Dataset: ecg_dataset (GitHub, SupriyaSkarpe/CPP-final-disease-prediction). Classes: arrhythmia, normal.

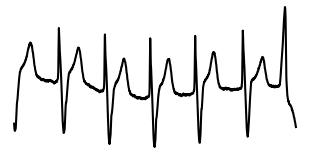
Label: arrhythmia

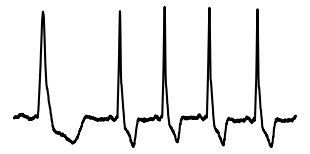
Label: arrhythmia

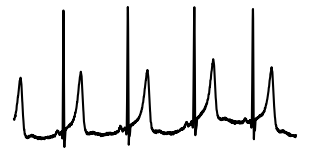
Label: normal

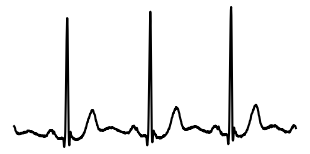
Label: normal

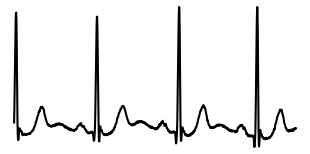
Label: normal

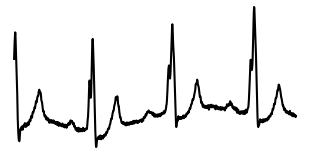
Label: arrhythmia
